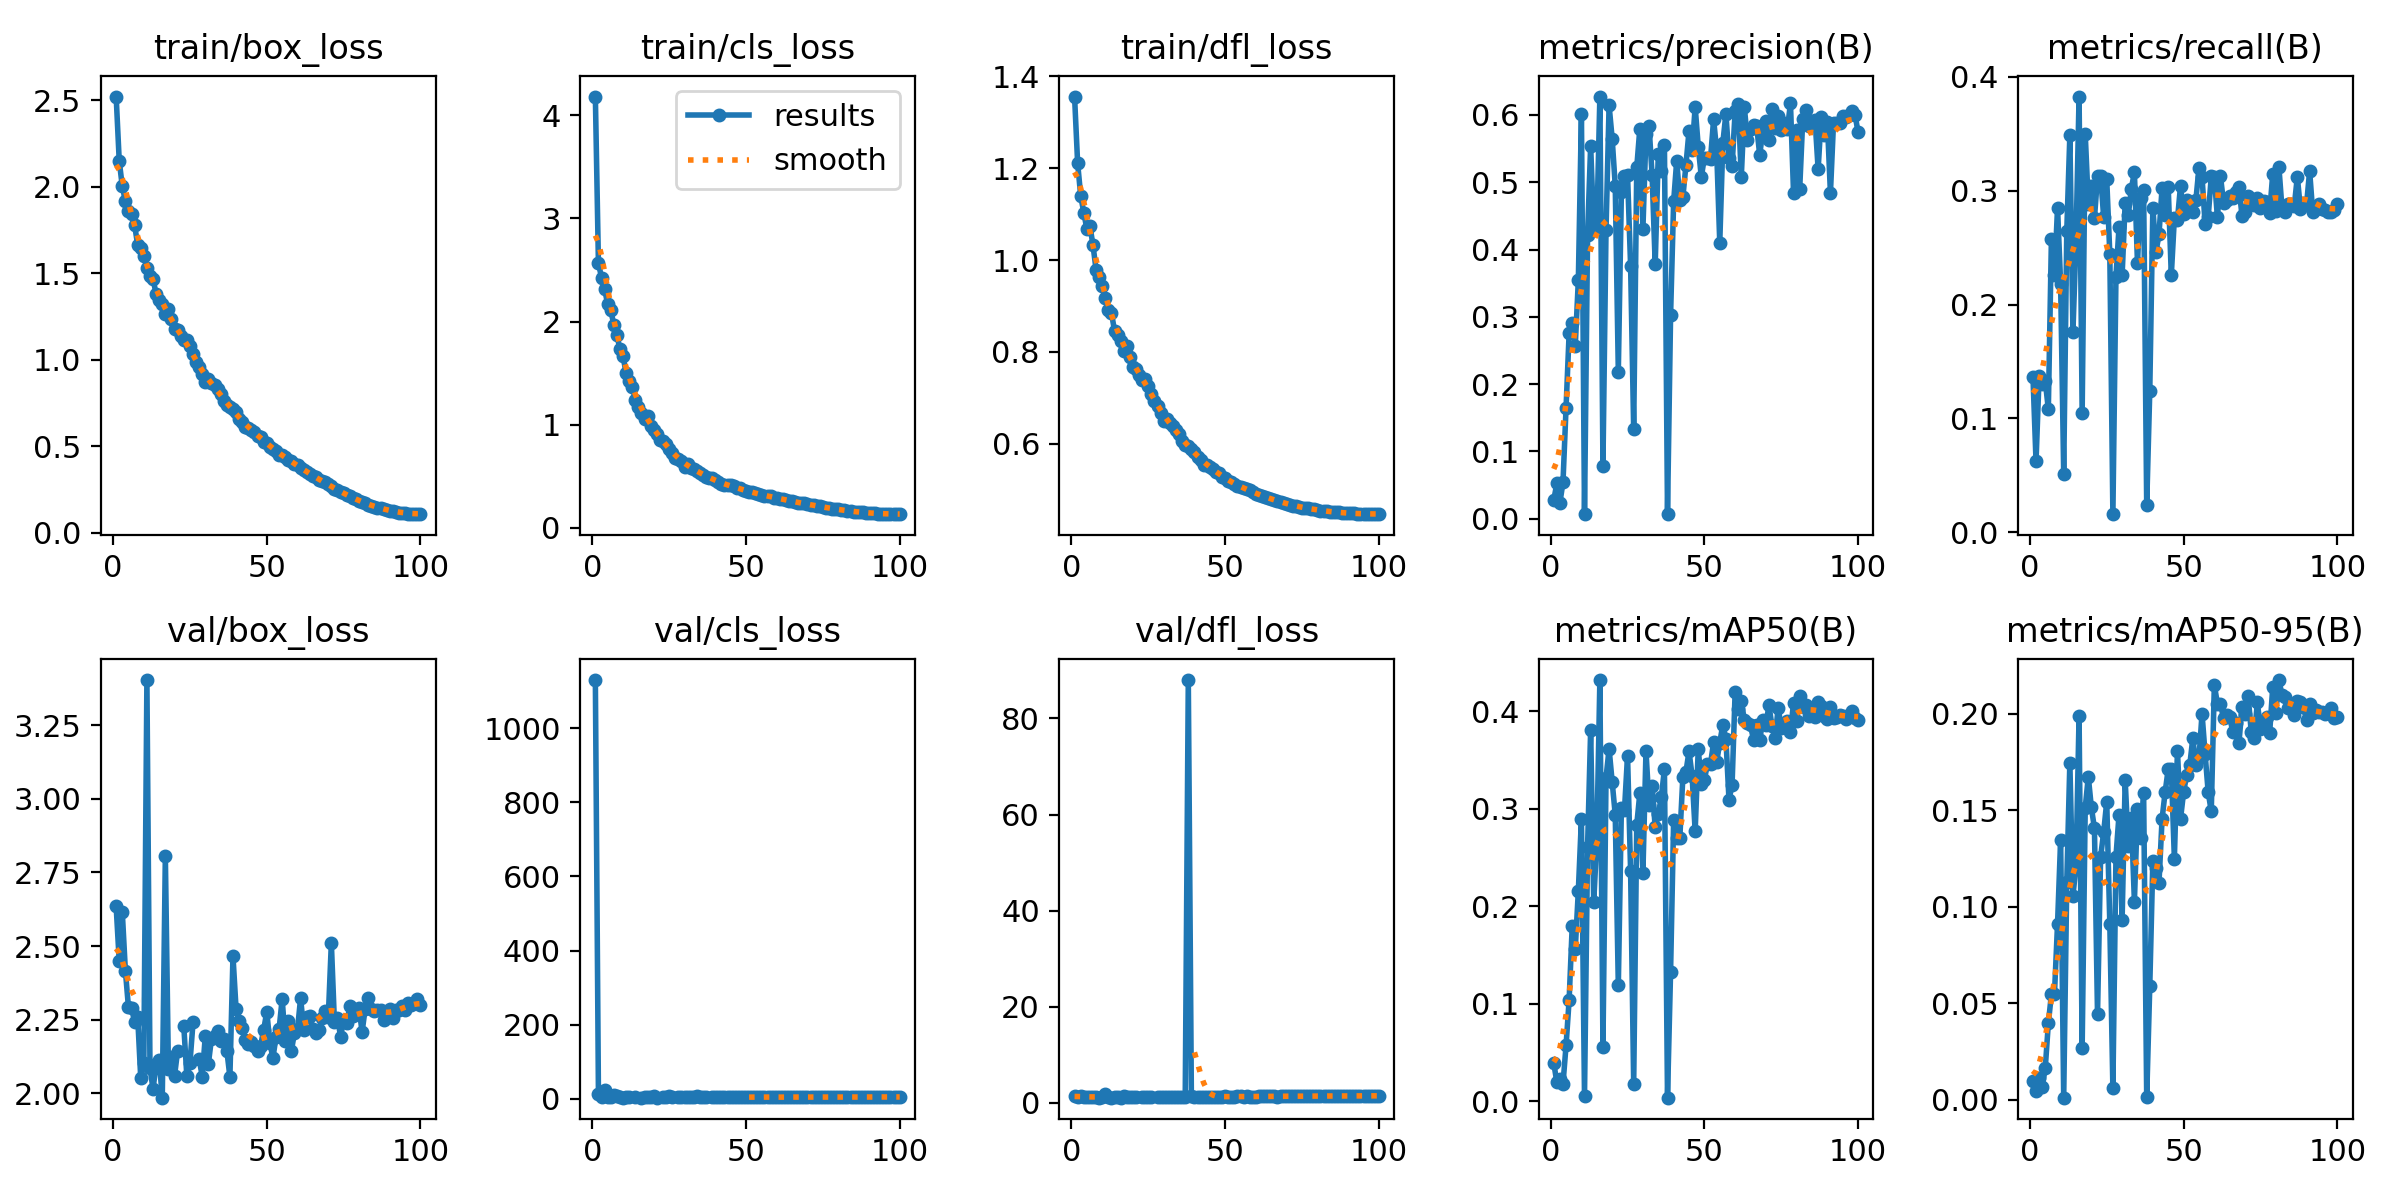

Source data for this figure (header and first rows):
epoch, train/box_loss, train/cls_loss, train/dfl_loss, metrics/precision(B), metrics/recall(B), metrics/mAP50(B), metrics/mAP50-95(B), val/box_loss, val/cls_loss, val/dfl_loss, lr/pg0, lr/pg1, lr/pg2
1, 2.52, 4.183, 1.356, 0.02752, 0.1368, 0.03924, 0.00968, 2.635, 1130, 1.488, 0.07741, 0.00355, 0.00355
2, 2.148, 2.566, 1.211, 0.0524, 0.06222, 0.0193, 0.00433, 2.449, 13.47, 1.269, 0.05473, 0.007112, 0.007112
3, 2.001, 2.427, 1.14, 0.02376, 0.1373, 0.02272, 0.01118, 2.614, 4.594, 1.317, 0.03205, 0.01067, 0.01067
4, 1.916, 2.319, 1.104, 0.054, 0.1306, 0.01769, 0.00661, 2.416, 24.57, 1.257, 0.01355, 0.01355, 0.01355
5, 1.861, 2.167, 1.068, 0.1648, 0.1328, 0.05709, 0.01624, 2.292, 5, 1.198, 0.01353, 0.01353, 0.01353
6, 1.844, 2.111, 1.074, 0.2756, 0.1081, 0.1039, 0.03945, 2.29, 4.189, 1.178, 0.0135, 0.0135, 0.0135
7, 1.778, 1.97, 1.032, 0.2914, 0.2573, 0.1792, 0.05466, 2.242, 11.25, 1.162, 0.01346, 0.01346, 0.01346
8, 1.663, 1.867, 0.9788, 0.2572, 0.2255, 0.1565, 0.05489, 2.259, 7.093, 1.202, 0.01342, 0.01342, 0.01342
9, 1.643, 1.733, 0.964, 0.3549, 0.2851, 0.2161, 0.09124, 2.051, 4.203, 1.089, 0.01337, 0.01337, 0.01337
10, 1.6, 1.664, 0.9427, 0.601, 0.218, 0.2896, 0.1347, 2.102, 3.063, 1.116, 0.01331, 0.01331, 0.01331
11, 1.53, 1.498, 0.9164, 0.00669, 0.05163, 0.00539, 0.00096, 3.404, 4.909, 1.863, 0.01325, 0.01325, 0.01325
12, 1.482, 1.423, 0.8913, 0.4219, 0.2644, 0.2612, 0.1128, 2.086, 4.968, 1.122, 0.01318, 0.01318, 0.01318
13, 1.467, 1.369, 0.8846, 0.5544, 0.3486, 0.3807, 0.1747, 2.014, nan, 1.065, 0.01311, 0.01311, 0.01311
14, 1.379, 1.242, 0.8461, 0.4307, 0.1756, 0.2042, 0.1056, 2.1, 3.941, 1.129, 0.01303, 0.01303, 0.01303
15, 1.346, 1.175, 0.837, 0.4334, 0.2564, 0.2676, 0.121, 2.114, nan, 1.139, 0.01294, 0.01294, 0.01294
16, 1.323, 1.114, 0.8243, 0.6273, 0.3826, 0.432, 0.199, 1.985, 3.075, 1.075, 0.01285, 0.01285, 0.01285
17, 1.266, 1.058, 0.802, 0.07869, 0.1046, 0.05533, 0.02657, 2.806, 6.003, 1.479, 0.01275, 0.01275, 0.01275
18, 1.294, 1.088, 0.8126, 0.4294, 0.3498, 0.3316, 0.1513, 2.083, 5.243, 1.117, 0.01264, 0.01264, 0.01264
19, 1.234, 0.9898, 0.7881, 0.6142, 0.2886, 0.3615, 0.1674, 2.124, 3.561, 1.131, 0.01253, 0.01253, 0.01253
20, 1.175, 0.9476, 0.7659, 0.5647, 0.3045, 0.3275, 0.1515, 2.06, 6.592, 1.106, 0.01242, 0.01242, 0.01242
21, 1.172, 0.9094, 0.7635, 0.4947, 0.2756, 0.2938, 0.1407, 2.145, 3.523, 1.141, 0.0123, 0.0123, 0.0123
22, 1.137, 0.8478, 0.7486, 0.2187, 0.3124, 0.1187, 0.04418, nan, nan, nan, 0.01217, 0.01217, 0.01217
23, 1.114, 0.837, 0.7394, 0.4855, 0.3129, 0.3008, 0.1258, 2.228, 3.627, 1.163, 0.01204, 0.01204, 0.01204
24, 1.113, 0.8107, 0.7399, 0.5097, 0.2771, 0.2984, 0.1386, 2.057, 3.755, 1.121, 0.0119, 0.0119, 0.0119
25, 1.081, 0.763, 0.7256, 0.511, 0.3098, 0.3545, 0.1545, 2.102, 6.637, 1.136, 0.01176, 0.01176, 0.01176
26, 1.032, 0.7237, 0.7085, 0.3753, 0.2445, 0.2359, 0.09117, 2.24, 4.079, 1.183, 0.01161, 0.01161, 0.01161
27, 0.9865, 0.6767, 0.692, 0.133, 0.01597, 0.01743, 0.00572, nan, nan, nan, 0.01146, 0.01146, 0.01146
28, 0.9597, 0.6655, 0.682, 0.5221, 0.2246, 0.2837, 0.126, 2.116, 4.088, 1.154, 0.01131, 0.01131, 0.01131
29, 0.9183, 0.6495, 0.6663, 0.5798, 0.2683, 0.3157, 0.1478, 2.057, 3.837, 1.125, 0.01115, 0.01115, 0.01115
30, 0.8708, 0.5867, 0.6485, 0.4306, 0.2255, 0.2342, 0.09333, 2.195, 3.808, 1.204, 0.01098, 0.01098, 0.01098
31, 0.8889, 0.6134, 0.654, 0.5719, 0.2895, 0.3591, 0.1657, 2.1, 4.801, 1.177, 0.01081, 0.01081, 0.01081
32, 0.8666, 0.5825, 0.6443, 0.5832, 0.2785, 0.3037, 0.1318, 2.185, 3.82, 1.218, 0.01064, 0.01064, 0.01064
33, 0.8536, 0.5665, 0.6377, 0.5101, 0.3019, 0.3228, 0.1462, 2.193, 4.696, 1.213, 0.01046, 0.01046, 0.01046
34, 0.8287, 0.5464, 0.6296, 0.3778, 0.316, 0.2809, 0.1027, 2.213, 7.372, 1.226, 0.01028, 0.01028, 0.01028
35, 0.802, 0.5334, 0.6204, 0.5421, 0.2365, 0.2945, 0.1508, 2.176, 4.348, 1.22, 0.0101, 0.0101, 0.0101
36, 0.7617, 0.5123, 0.6061, 0.5169, 0.2937, 0.312, 0.1357, 2.184, 3.965, 1.229, 0.009913, 0.009913, 0.009913
37, 0.7364, 0.4926, 0.5968, 0.556, 0.3005, 0.3406, 0.159, 2.145, 3.757, 1.213, 0.009723, 0.009723, 0.009723
38, 0.7258, 0.486, 0.595, 0.00697, 0.02383, 0.00357, 0.00119, 2.056, nan, 87.99, 0.009531, 0.009531, 0.009531
39, 0.717, 0.477, 0.5872, 0.3025, 0.1245, 0.1329, 0.05889, 2.466, 5.442, 1.344, 0.009336, 0.009336, 0.009336
40, 0.6961, 0.4602, 0.5819, 0.4715, 0.2851, 0.2887, 0.1239, 2.287, 3.783, 1.279, 0.009139, 0.009139, 0.009139
41, 0.6605, 0.4461, 0.5714, 0.5322, 0.2458, 0.2698, 0.1199, 2.244, 4.72, 1.267, 0.008939, 0.008939, 0.008939
42, 0.6419, 0.4269, 0.5644, 0.4732, 0.2617, 0.2698, 0.1126, 2.221, 3.823, 1.269, 0.008737, 0.008737, 0.008737
43, 0.6108, 0.4116, 0.5544, 0.4779, 0.3023, 0.3327, 0.1455, 2.179, 4.447, 1.251, 0.008534, 0.008534, 0.008534
44, 0.6081, 0.4108, 0.5541, 0.5255, 0.2785, 0.3379, 0.1595, 2.169, 4.071, 1.236, 0.008329, 0.008329, 0.008329
45, 0.5953, 0.41, 0.5483, 0.5763, 0.3031, 0.3588, 0.1715, 2.175, 3.967, 1.253, 0.008122, 0.008122, 0.008122
46, 0.5844, 0.3995, 0.5447, 0.5472, 0.2256, 0.3338, 0.1715, 2.159, 4.499, 1.276, 0.007914, 0.007914, 0.007914
47, 0.5605, 0.3827, 0.5375, 0.612, 0.2758, 0.2769, 0.125, 2.143, 4.702, 1.261, 0.007705, 0.007705, 0.007705
48, 0.5557, 0.3832, 0.5357, 0.553, 0.2745, 0.3614, 0.181, 2.162, 4.609, 1.263, 0.007495, 0.007495, 0.007495
49, 0.524, 0.3628, 0.5271, 0.5077, 0.3041, 0.3251, 0.1456, 2.216, 4.436, 1.303, 0.007285, 0.007285, 0.007285
50, 0.5197, 0.3586, 0.5244, 0.5367, 0.2797, 0.3297, 0.1594, 2.277, 4.595, 1.32, 0.007074, 0.007074, 0.007074
51, 0.4976, 0.3476, 0.5182, 0.5356, 0.2921, 0.3458, 0.1685, 2.17, 4.383, 1.26, 0.006863, 0.006863, 0.006863
52, 0.4873, 0.3438, 0.5164, 0.5353, 0.2873, 0.3461, 0.1734, 2.121, 4.516, 1.237, 0.006652, 0.006652, 0.006652
53, 0.4734, 0.3383, 0.5127, 0.5936, 0.2811, 0.3683, 0.1874, 2.191, 4.556, 1.308, 0.006442, 0.006442, 0.006442
54, 0.4511, 0.3221, 0.5072, 0.5467, 0.2917, 0.3481, 0.1734, 2.218, 4.918, 1.32, 0.006231, 0.006231, 0.006231
55, 0.4495, 0.3197, 0.5049, 0.4101, 0.32, 0.3677, 0.1769, 2.321, 4.36, 1.353, 0.006021, 0.006021, 0.006021
56, 0.4376, 0.3114, 0.5036, 0.5586, 0.312, 0.3862, 0.2002, 2.178, 4.704, 1.253, 0.005812, 0.005812, 0.005812
57, 0.4223, 0.305, 0.5002, 0.6016, 0.271, 0.3716, 0.1793, 2.245, 4.967, 1.312, 0.005605, 0.005605, 0.005605
58, 0.414, 0.3058, 0.4982, 0.5355, 0.2767, 0.3094, 0.1595, 2.144, 4.835, 1.274, 0.005398, 0.005398, 0.005398
59, 0.3959, 0.292, 0.4945, 0.5235, 0.3124, 0.324, 0.1495, 2.205, 4.523, 1.275, 0.005193, 0.005193, 0.005193
60, 0.3913, 0.2895, 0.4911, 0.6052, 0.312, 0.4198, 0.215, 2.217, 4.585, 1.306, 0.004989, 0.004989, 0.004989
... 40 more rows
